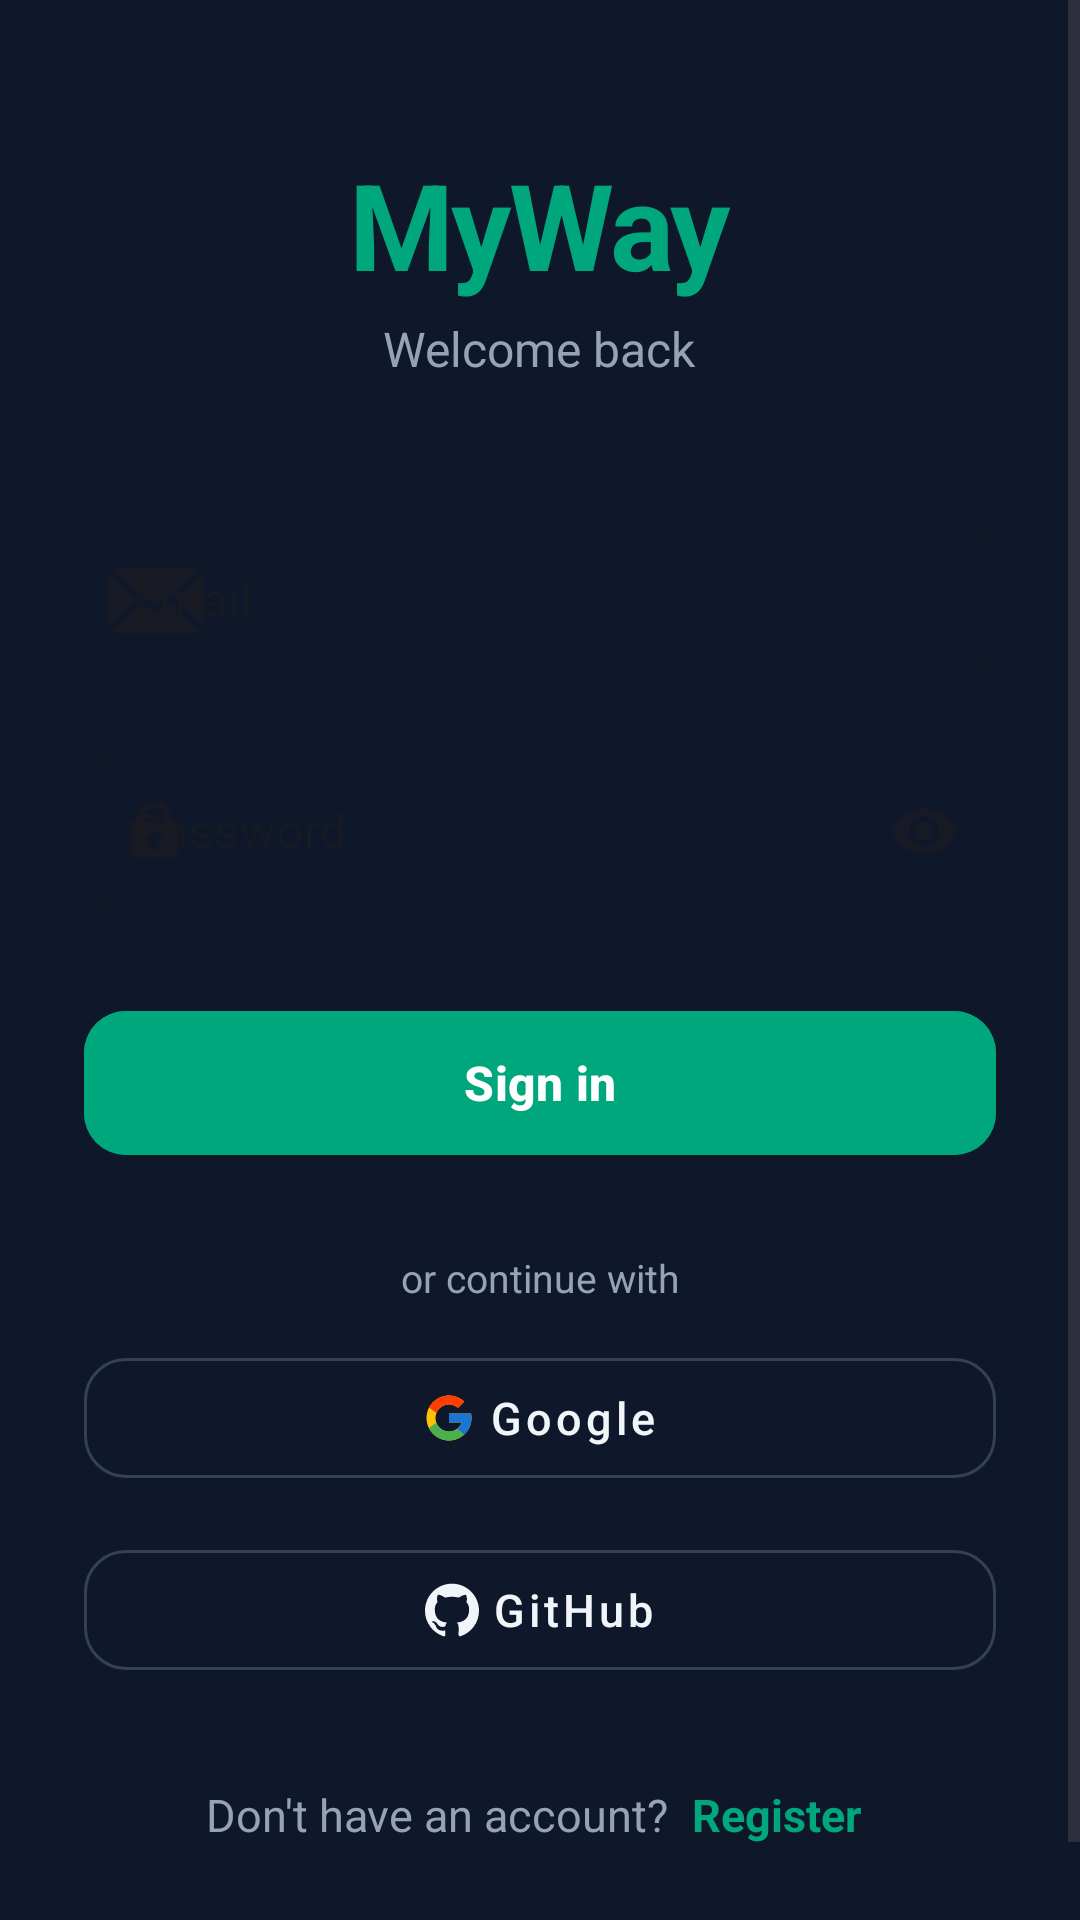

Produce the Android XML layout that renders to this screen, including the resource entries it uses.
<!-- AndroidManifest.xml: application theme Theme.MyWay -->
<!-- res/layout/activity_login.xml -->
<?xml version="1.0" encoding="utf-8"?>
<ScrollView xmlns:android="http://schemas.android.com/apk/res/android"
    xmlns:app="http://schemas.android.com/apk/res-auto"
    android:layout_width="match_parent"
    android:layout_height="match_parent"
    android:background="@color/bg_page"
    android:fillViewport="true">

    <LinearLayout
        android:layout_width="match_parent"
        android:layout_height="wrap_content"
        android:orientation="vertical"
        android:gravity="center"
        android:paddingHorizontal="28dp"
        android:paddingVertical="48dp">

        <TextView
            android:layout_width="wrap_content"
            android:layout_height="wrap_content"
            android:text="MyWay"
            android:textColor="@color/teal_dark"
            android:textSize="40sp"
            android:textStyle="bold"
            android:letterSpacing="-0.02" />

        <TextView
            android:layout_width="wrap_content"
            android:layout_height="wrap_content"
            android:layout_marginTop="4dp"
            android:layout_marginBottom="40dp"
            android:text="Welcome back"
            android:textColor="@color/text_mid"
            android:textSize="16sp" />

        <com.google.android.material.textfield.TextInputLayout
            android:id="@+id/til_email"
            style="@style/Widget.MaterialComponents.TextInputLayout.OutlinedBox"
            android:layout_width="match_parent"
            android:layout_height="wrap_content"
            android:layout_marginBottom="16dp"
            android:hint="Email"
            app:boxCornerRadiusBottomEnd="14dp"
            app:boxCornerRadiusBottomStart="14dp"
            app:boxCornerRadiusTopEnd="14dp"
            app:boxCornerRadiusTopStart="14dp"
            app:startIconDrawable="@android:drawable/ic_dialog_email">

            <com.google.android.material.textfield.TextInputEditText
                android:layout_width="match_parent"
                android:layout_height="wrap_content"
                android:inputType="textEmailAddress" />
        </com.google.android.material.textfield.TextInputLayout>

        <com.google.android.material.textfield.TextInputLayout
            android:id="@+id/til_password"
            style="@style/Widget.MaterialComponents.TextInputLayout.OutlinedBox"
            android:layout_width="match_parent"
            android:layout_height="wrap_content"
            android:hint="Password"
            app:boxCornerRadiusBottomEnd="14dp"
            app:boxCornerRadiusBottomStart="14dp"
            app:boxCornerRadiusTopEnd="14dp"
            app:boxCornerRadiusTopStart="14dp"
            app:endIconMode="password_toggle"
            app:startIconDrawable="@android:drawable/ic_lock_idle_lock">

            <com.google.android.material.textfield.TextInputEditText
                android:layout_width="match_parent"
                android:layout_height="wrap_content"
                android:inputType="textPassword" />
        </com.google.android.material.textfield.TextInputLayout>

        <com.google.android.material.button.MaterialButton
            android:id="@+id/btn_login"
            android:layout_width="match_parent"
            android:layout_height="56dp"
            android:layout_marginTop="28dp"
            android:backgroundTint="@color/teal_dark"
            android:text="Sign in"
            android:textAllCaps="false"
            android:textSize="16sp"
            android:textStyle="bold"
            app:cornerRadius="14dp" />

        <ProgressBar
            android:id="@+id/progress"
            android:layout_width="wrap_content"
            android:layout_height="wrap_content"
            android:layout_marginTop="20dp"
            android:visibility="gone" />

        <TextView
            android:layout_width="wrap_content"
            android:layout_height="wrap_content"
            android:layout_gravity="center"
            android:layout_marginTop="28dp"
            android:layout_marginBottom="12dp"
            android:text="or continue with"
            android:textColor="@color/text_mid"
            android:textSize="13sp" />

        <com.google.android.material.button.MaterialButton
            android:id="@+id/btn_google"
            style="@style/Widget.MaterialComponents.Button.OutlinedButton"
            android:layout_width="match_parent"
            android:layout_height="52dp"
            android:text="Google"
            android:textAllCaps="false"
            android:textColor="@color/text_dark"
            android:textSize="15sp"
            app:cornerRadius="14dp"
            app:icon="@drawable/ic_google"
            app:iconGravity="textStart"
            app:iconTint="@null"
            app:strokeColor="@color/divider_color" />

        <com.google.android.material.button.MaterialButton
            android:id="@+id/btn_github"
            style="@style/Widget.MaterialComponents.Button.OutlinedButton"
            android:layout_width="match_parent"
            android:layout_height="52dp"
            android:layout_marginTop="12dp"
            android:text="GitHub"
            android:textAllCaps="false"
            android:textColor="@color/text_dark"
            android:textSize="15sp"
            app:cornerRadius="14dp"
            app:icon="@drawable/ic_github"
            app:iconGravity="textStart"
            app:iconTint="@color/text_dark"
            app:strokeColor="@color/divider_color" />

        <LinearLayout
            android:layout_width="wrap_content"
            android:layout_height="wrap_content"
            android:layout_gravity="center"
            android:layout_marginTop="28dp"
            android:orientation="horizontal"
            android:gravity="center">

            <TextView
                android:layout_width="wrap_content"
                android:layout_height="wrap_content"
                android:text="Don't have an account? "
                android:textColor="@color/text_mid"
                android:textSize="15sp" />

            <TextView
                android:id="@+id/link_register"
                android:layout_width="wrap_content"
                android:layout_height="wrap_content"
                android:padding="4dp"
                android:text="Register"
                android:textColor="@color/teal_dark"
                android:textSize="15sp"
                android:textStyle="bold" />
        </LinearLayout>
    </LinearLayout>
</ScrollView>
<!-- resources referenced by this layout -->
<resources>
  <color name="bg_page">#F0FDFE</color>
  <color name="divider_color">#e2eff0</color>
  <color name="teal_dark">#00a77d</color>
  <color name="text_dark">#1e3b38</color>
  <color name="text_mid">#64748B</color>
  <!-- drawable ic_github (drawable) -->
  <vector xmlns:android="http://schemas.android.com/apk/res/android"
      android:width="24dp"
      android:height="24dp"
      android:viewportWidth="24"
      android:viewportHeight="24"
      android:tint="@color/text_dark">
      <path
          android:fillColor="#FFFFFF"
          android:pathData="M12,0.297c-6.63,0 -12,5.373 -12,12c0,5.303 3.438,9.8 8.205,11.385c0.6,0.113 0.82,-0.258 0.82,-0.577c0,-0.285 -0.01,-1.04 -0.015,-2.04c-3.338,0.724 -4.042,-1.61 -4.042,-1.61C4.422,18.07 3.633,17.7 3.633,17.7c-1.087,-0.744 0.084,-0.729 0.084,-0.729c1.205,0.084 1.838,1.236 1.838,1.236c1.07,1.835 2.809,1.305 3.495,0.998c0.108,-0.776 0.417,-1.305 0.76,-1.605c-2.665,-0.3 -5.466,-1.332 -5.466,-5.93c0,-1.31 0.465,-2.38 1.235,-3.22c-0.135,-0.303 -0.54,-1.523 0.105,-3.176c0,0 1.005,-0.322 3.3,1.23c0.96,-0.267 1.98,-0.399 3,-0.405c1.02,0.006 2.04,0.138 3,0.405c2.28,-1.552 3.285,-1.23 3.285,-1.23c0.645,1.653 0.24,2.873 0.12,3.176c0.765,0.84 1.23,1.91 1.23,3.22c0,4.61 -2.805,5.625 -5.475,5.92c0.42,0.36 0.81,1.096 0.81,2.22c0,1.606 -0.015,2.896 -0.015,3.286c0,0.315 0.21,0.69 0.825,0.57C20.565,22.092 24,17.592 24,12.297c0,-6.627 -5.373,-12 -12,-12" />
  </vector>
  <!-- drawable ic_google (drawable) -->
  <vector xmlns:android="http://schemas.android.com/apk/res/android"
      android:width="24dp"
      android:height="24dp"
      android:viewportWidth="48"
      android:viewportHeight="48">
      <path
          android:fillColor="#FFC107"
          android:pathData="M43.611,20.083L42,20L24,20v8h11.303c-1.649,4.657-6.08,8-11.303,8c-6.627,0-12-5.373-12-12c0-6.627,5.373-12,12-12c3.059,0,5.842,1.154,7.961,3.039l5.657-5.657C34.046,6.053,29.268,4,24,4C12.955,4,4,12.955,4,24c0,11.045,8.955,20,20,20c11.045,0,20-8.955,20-20C44,22.659,43.862,21.35,43.611,20.083z" />
      <path
          android:fillColor="#FF3D00"
          android:pathData="M6.306,14.691l6.571,4.819C14.655,15.108,18.961,12,24,12c3.059,0,5.842,1.154,7.961,3.039l5.657-5.657C34.046,6.053,29.268,4,24,4C16.318,4,9.656,8.337,6.306,14.691z" />
      <path
          android:fillColor="#4CAF50"
          android:pathData="M24,44c5.166,0,9.86-1.977,13.409-5.192l-6.19-5.238C29.211,35.091,26.715,36,24,36c-5.202,0-9.619-3.317-11.283-7.946l-6.522,5.025C9.505,39.556,16.227,44,24,44z" />
      <path
          android:fillColor="#1976D2"
          android:pathData="M43.611,20.083L42,20L24,20v8h11.303c-0.792,2.237-2.231,4.166-4.087,5.571c0.001-0.001,0.002-0.001,0.003-0.002l6.19,5.238C36.971,39.205,44,34,44,24C44,22.659,43.862,21.35,43.611,20.083z" />
  </vector>
  <style name="Theme.MyWay" parent="Theme.MaterialComponents.DayNight.NoActionBar">
          <item name="colorPrimary">#00BCD4</item>
          <item name="colorPrimaryDark">#0097A7</item>
          <item name="colorPrimaryVariant">#0097A7</item>
          <item name="colorOnPrimary">@android:color/white</item>
          <item name="colorSecondary">#00c99d</item>
          <item name="colorSecondaryVariant">#00ACC1</item>
          <item name="colorOnSecondary">@android:color/white</item>
          <item name="android:colorBackground">#F0FDFE</item>
          <item name="colorSurface">#FFFFFF</item>
          <item name="colorOnSurface">#1E293B</item>
          <item name="android:statusBarColor">#0097A7</item>
          <item name="android:navigationBarColor">#0097A7</item>
          <item name="android:windowLightStatusBar">false</item>
      </style>
</resources>
